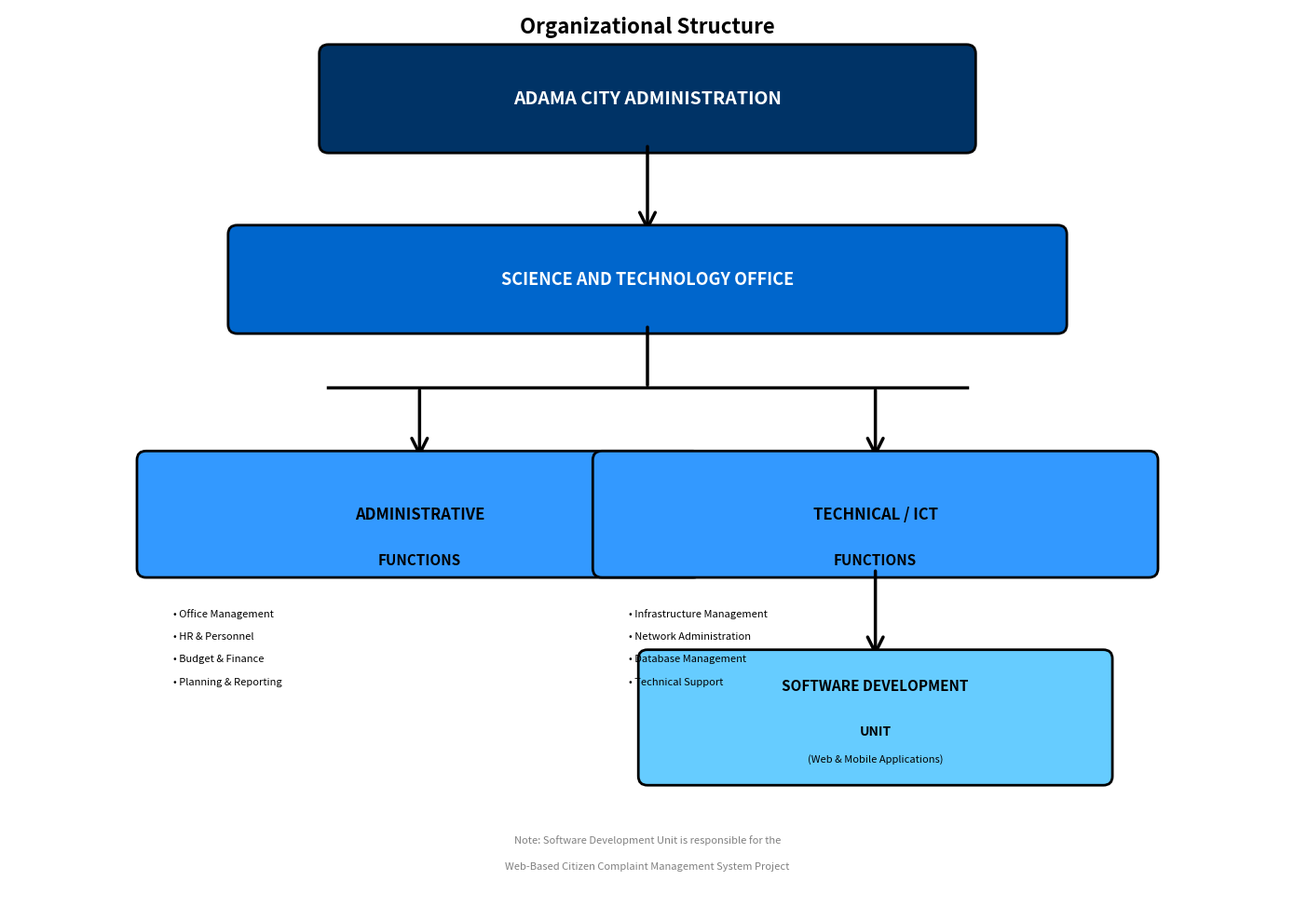

Reproduce this figure in Python.
"""
Create Organizational Chart for Adama City Administration Science and Technology Office
"""

import matplotlib.pyplot as plt
import matplotlib.patches as patches
from matplotlib.patches import FancyBboxPatch, FancyArrowPatch
import matplotlib.lines as mlines

def create_org_chart():
    # Create figure
    fig, ax = plt.subplots(1, 1, figsize=(14, 10))
    ax.set_xlim(0, 14)
    ax.set_ylim(0, 10)
    ax.axis('off')
    
    # Colors
    color_top = '#003366'  # Dark blue
    color_level2 = '#0066CC'  # Medium blue
    color_level3 = '#3399FF'  # Light blue
    text_color = 'white'
    
    # Top Level - Adama City Administration
    top_box = FancyBboxPatch((3.5, 8.5), 7, 1, 
                              boxstyle="round,pad=0.1", 
                              edgecolor='black', 
                              facecolor=color_top, 
                              linewidth=2)
    ax.add_patch(top_box)
    ax.text(7, 9, 'ADAMA CITY ADMINISTRATION', 
            ha='center', va='center', 
            fontsize=14, fontweight='bold', color=text_color)
    
    # Arrow down
    arrow1 = FancyArrowPatch((7, 8.5), (7, 7.5),
                            arrowstyle='->', 
                            mutation_scale=30, 
                            linewidth=2.5,
                            color='black')
    ax.add_patch(arrow1)
    
    # Second Level - Science and Technology Office
    office_box = FancyBboxPatch((2.5, 6.5), 9, 1, 
                                boxstyle="round,pad=0.1", 
                                edgecolor='black', 
                                facecolor=color_level2, 
                                linewidth=2)
    ax.add_patch(office_box)
    ax.text(7, 7, 'SCIENCE AND TECHNOLOGY OFFICE', 
            ha='center', va='center', 
            fontsize=13, fontweight='bold', color=text_color)
    
    # Arrow down splitting into two
    arrow2 = FancyArrowPatch((7, 6.5), (7, 5.8),
                            arrowstyle='-', 
                            linewidth=2.5,
                            color='black')
    ax.add_patch(arrow2)
    
    # Horizontal line for split
    line = mlines.Line2D([3.5, 10.5], [5.8, 5.8], linewidth=2.5, color='black')
    ax.add_line(line)
    
    # Arrows down from split
    arrow3 = FancyArrowPatch((4.5, 5.8), (4.5, 5),
                            arrowstyle='->', 
                            mutation_scale=30, 
                            linewidth=2.5,
                            color='black')
    ax.add_patch(arrow3)
    
    arrow4 = FancyArrowPatch((9.5, 5.8), (9.5, 5),
                            arrowstyle='->', 
                            mutation_scale=30, 
                            linewidth=2.5,
                            color='black')
    ax.add_patch(arrow4)
    
    # Third Level - Two main divisions
    # Administrative Functions
    admin_box = FancyBboxPatch((1.5, 3.8), 6, 1.2, 
                               boxstyle="round,pad=0.1", 
                               edgecolor='black', 
                               facecolor=color_level3, 
                               linewidth=2)
    ax.add_patch(admin_box)
    ax.text(4.5, 4.4, 'ADMINISTRATIVE', 
            ha='center', va='center', 
            fontsize=12, fontweight='bold', color='black')
    ax.text(4.5, 3.9, 'FUNCTIONS', 
            ha='center', va='center', 
            fontsize=11, fontweight='bold', color='black')
    
    # Technical/ICT Functions
    tech_box = FancyBboxPatch((6.5, 3.8), 6, 1.2, 
                              boxstyle="round,pad=0.1", 
                              edgecolor='black', 
                              facecolor=color_level3, 
                              linewidth=2)
    ax.add_patch(tech_box)
    ax.text(9.5, 4.4, 'TECHNICAL / ICT', 
            ha='center', va='center', 
            fontsize=12, fontweight='bold', color='black')
    ax.text(9.5, 3.9, 'FUNCTIONS', 
            ha='center', va='center', 
            fontsize=11, fontweight='bold', color='black')
    
    # Arrow down from Technical/ICT
    arrow5 = FancyArrowPatch((9.5, 3.8), (9.5, 2.8),
                            arrowstyle='->', 
                            mutation_scale=30, 
                            linewidth=2.5,
                            color='black')
    ax.add_patch(arrow5)
    
    # Fourth Level - Software Development (under Technical/ICT)
    dev_box = FancyBboxPatch((7, 1.5), 5, 1.3, 
                             boxstyle="round,pad=0.1", 
                             edgecolor='black', 
                             facecolor='#66CCFF', 
                             linewidth=2)
    ax.add_patch(dev_box)
    ax.text(9.5, 2.5, 'SOFTWARE DEVELOPMENT', 
            ha='center', va='center', 
            fontsize=11, fontweight='bold', color='black')
    ax.text(9.5, 2.0, 'UNIT', 
            ha='center', va='center', 
            fontsize=10, fontweight='bold', color='black')
    ax.text(9.5, 1.7, '(Web & Mobile Applications)', 
            ha='center', va='center', 
            fontsize=8, style='italic', color='black')
    
    # Administrative sub-items (bullet list)
    admin_items = [
        '• Office Management',
        '• HR & Personnel',
        '• Budget & Finance',
        '• Planning & Reporting'
    ]
    y_pos = 3.3
    for item in admin_items:
        ax.text(1.8, y_pos, item, 
                ha='left', va='center', 
                fontsize=8, color='black')
        y_pos -= 0.25
    
    # Technical sub-items (bullet list)
    tech_items = [
        '• Infrastructure Management',
        '• Network Administration',
        '• Database Management',
        '• Technical Support'
    ]
    y_pos = 3.3
    for item in tech_items:
        ax.text(6.8, y_pos, item, 
                ha='left', va='center', 
                fontsize=8, color='black')
        y_pos -= 0.25
    
    # Add title
    ax.text(7, 9.8, 'Organizational Structure', 
            ha='center', va='center', 
            fontsize=16, fontweight='bold', color='black')
    
    # Add footer note
    ax.text(7, 0.8, 'Note: Software Development Unit is responsible for the', 
            ha='center', va='center', 
            fontsize=8, style='italic', color='gray')
    ax.text(7, 0.5, 'Web-Based Citizen Complaint Management System Project', 
            ha='center', va='center', 
            fontsize=8, style='italic', color='gray')
    
    # Save figure
    plt.tight_layout()
    output_path = 'c:/Users/Hp/Desktop/Citizen/org_chart.png'
    plt.savefig(output_path, dpi=300, bbox_inches='tight', facecolor='white')
    print(f"✅ Organizational chart created successfully!")
    print(f"📍 Saved to: {output_path}")
    
    # Also save as high-quality PDF
    pdf_path = 'c:/Users/Hp/Desktop/Citizen/org_chart.pdf'
    plt.savefig(pdf_path, format='pdf', bbox_inches='tight', facecolor='white')
    print(f"📍 PDF version: {pdf_path}")
    
    plt.close()

if __name__ == "__main__":
    try:
        create_org_chart()
        print("\n✨ Image is ready to use in your report!")
    except Exception as e:
        print(f"❌ Error: {e}")
        import traceback
        traceback.print_exc()
